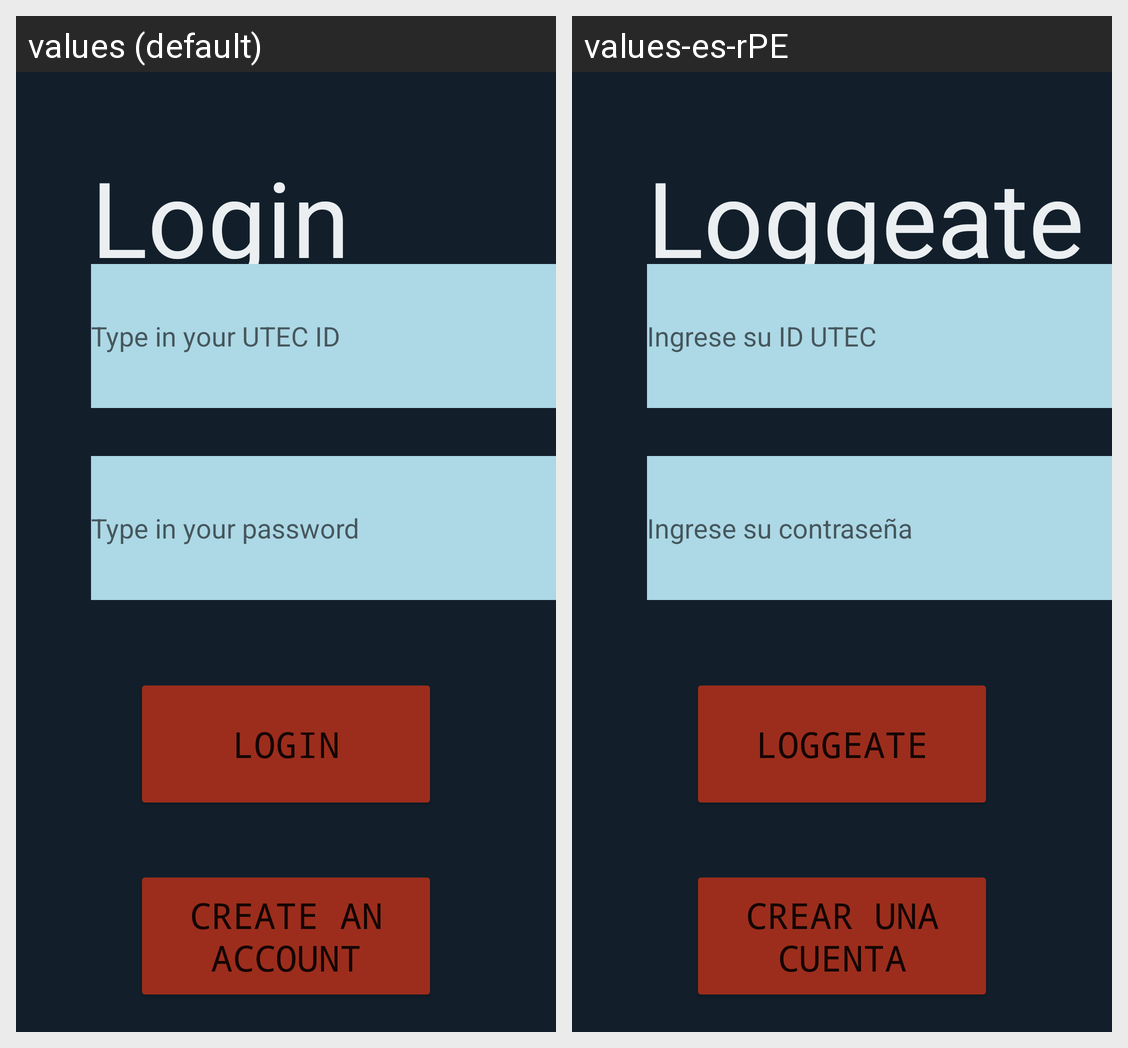

For this localized Android screen grid, give each drawn string resource with its value in every locale shown.
Android screen res/layout/old.xml rendered under 2 locales, left to right: values (default), values-es-rPE. Device: Nexus 5 (rendered at 1080×1920; each locale shown at half size, 540×960, under a caption strip naming it); theme MainMenuTheme.
Strings drawn on this screen, with the default value and each locale's value (text and hints the layout hard-codes, and strings that could not be matched under every locale, appear in the picture but are not listed):

main_menu_login_txt
  values: Login
  values-es-rPE: Loggeate

main_menu_login_hint_txt
  values: Type in your UTEC ID
  values-es-rPE: Ingrese su ID UTEC

main_menu_login_password_txt
  values: Type in your password
  values-es-rPE: Ingrese su contraseña

main_menu_create_account_txt
  values: Create an account
  values-es-rPE: Crear una cuenta
